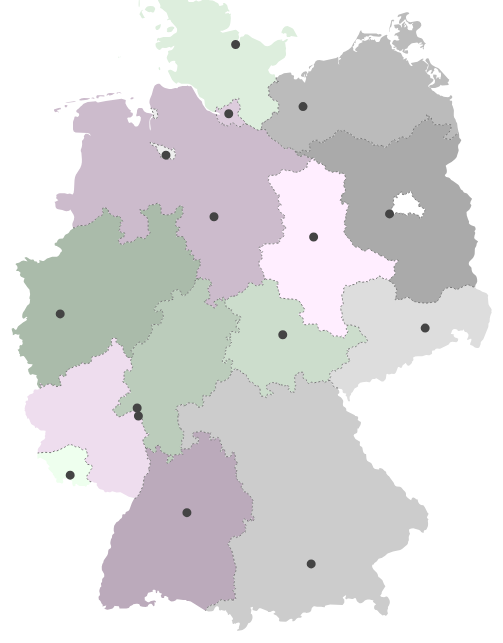
D3 v3 page, settled after 480 driven frames (8 s of simulated time); the page loaded 1 data file(s).



var width = 960,
    height = 1160;

var projection = d3.geo.mercator()
    .center([10.5, 51.35])
    .scale(3000)
    .translate([width / 2, height / 2]);

var path = d3.geo.path()
    .projection(projection);

var svg = d3.select("body").append("svg")
    .attr("width", width)
    .attr("height", height);


d3.json("de.json", function(error, de) {

    //colouring the different subunits
    svg.selectAll(".subunit")
       .data(topojson.feature(de, de.objects.subunits).features)
       .enter().append("path")
       .attr("class", function(d) {
        // console.log(d.properties.name);
        return "subunit " + d.properties.name;
       })
       .attr("d", path);

    //adding a border to the states
    svg.append("path")
        .datum(topojson.mesh(de, de.objects.subunits, function(a,b) {
            if (a!==b ||
                a.properties.name === "Berlin"||
                a.properties.name === "Bremen"){
                    var ret = a;
                }
                    return ret;
                }))
        .attr("d", path)
        .attr("class", "subunit-boundary");

    // add small black dots for populated places
    svg.append("path")
       .datum(topojson.feature(de, de.objects.places))
       .attr("d", path)
       .attr("class", "place");



    //trying to display names of cities
    svg.selectAll(".place-label")
       .data(topojson.feature(de, de.objects.places).features)
       .enter().append("text")
       .attr("class", "place-label")
       .attr("transform", function(d) {

            //small test
            //console.log( "translate(" + projection(d.geometry.coordinates) + ")" );

            return "translate(" + projection(d.geometry.coordinates) + ")";
        })
       .attr("dy", ".35em")
       .text(function(d) {
            if (d.properties.name!=="Berlin" &&
                d.properties.name!=="Bremen"){

                    //for some reason this is undefined
                    console.log(d.properties.name);
                    return d.properties.name;
            }
        })
       .attr("x", function(d) {
            return d.geometry.coordinates[0] > -1 ? 6 : -6;
        })
       .style("text-anchor", function(d) {
            return d.geometry.coordinates[0] > -1 ? "start" : "end";
       });



});



### data: de.json
{
 "type": "Topology",
 "objects": {
  "subunits": {
   "type": "GeometryCollection",
   "geometries": [
    "{... 3 keys}",
    "{... 3 keys}",
    "{... 3 keys}",
    "{... 3 keys}",
    "{... 3 keys}",
    "{... 3 keys}",
    "{... 3 keys}",
    "{... 3 keys}",
    "... 8 more items"
   ]
  },
  "places": {
   "type": "GeometryCollection",
   "geometries": [
    "{... 2 keys}",
    "{... 2 keys}",
    "{... 2 keys}",
    "{... 2 keys}",
    "{... 2 keys}",
    "{... 2 keys}",
    "{... 2 keys}",
    "{... 2 keys}",
    "... 7 more items"
   ]
  }
 },
 "arcs": [
  [
   [
    3912,
    5616
   ],
   [
    -17,
    -22
   ],
   [
    -7,
    -6
   ],
   [
    -79,
    -19
   ],
   [
    -9,
    -4
   ],
   [
    -5,
    -3
   ],
   [
    1,
    -2
   ],
   [
    4,
    -3
   ],
   "... 301 more items"
  ],
  [
   [
    2488,
    4378
   ],
   [
    -30,
    14
   ],
   [
    -12,
    3
   ],
   [
    -7,
    0
   ],
   [
    -27,
    -10
   ],
   [
    -6,
    0
   ],
   [
    -3,
    2
   ],
   [
    -2,
    10
   ],
   "... 256 more items"
  ],
  [
   [
    568,
    3915
   ],
   [
    -1,
    8
   ],
   [
    -38,
    50
   ],
   [
    -1,
    15
   ],
   [
    7,
    17
   ],
   [
    8,
    31
   ],
   [
    1,
    21
   ],
   [
    -4,
    4
   ],
   "... 208 more items"
  ],
  [
   [
    1280,
    6373
   ],
   [
    29,
    -1
   ],
   [
    45,
    14
   ],
   [
    16,
    8
   ],
   [
    8,
    6
   ],
   [
    6,
    4
   ],
   [
    150,
    4
   ],
   [
    45,
    7
   ],
   "... 450 more items"
  ],
  [
   [
    4036,
    336
   ],
   [
    -4,
    1
   ],
   [
    -3,
    1
   ],
   [
    -299,
    148
   ],
   [
    -42,
    8
   ],
   [
    -41,
    0
   ],
   [
    -15,
    18
   ],
   [
    -60,
    0
   ],
   "... 239 more items"
  ],
  [
   [
    2560,
    2164
   ],
   [
    33,
    10
   ],
   [
    35,
    29
   ],
   [
    23,
    28
   ],
   [
    80,
    127
   ],
   [
    5,
    13
   ],
   [
    21,
    123
   ],
   [
    7,
    22
   ],
   "... 24 more items"
  ],
  [
   [
    2796,
    2961
   ],
   [
    36,
    12
   ],
   [
    9,
    0
   ],
   [
    5,
    0
   ],
   [
    13,
    -4
   ],
   [
    26,
    -15
   ],
   [
    74,
    -60
   ],
   [
    24,
    6
   ],
   "... 154 more items"
  ],
  [
   [
    3553,
    2956
   ],
   [
    8,
    -5
   ],
   [
    4,
    -1
   ],
   [
    62,
    11
   ],
   [
    16,
    -3
   ],
   [
    66,
    1
   ],
   [
    6,
    2
   ],
   [
    5,
    3
   ],
   "... 740 more items"
  ],
  "... 59 more items"
 ],
 "transform": {
  "scale": [
   0.000917,
   0.0007795
  ],
  "translate": [
   5.852,
   47.27
  ]
 }
}